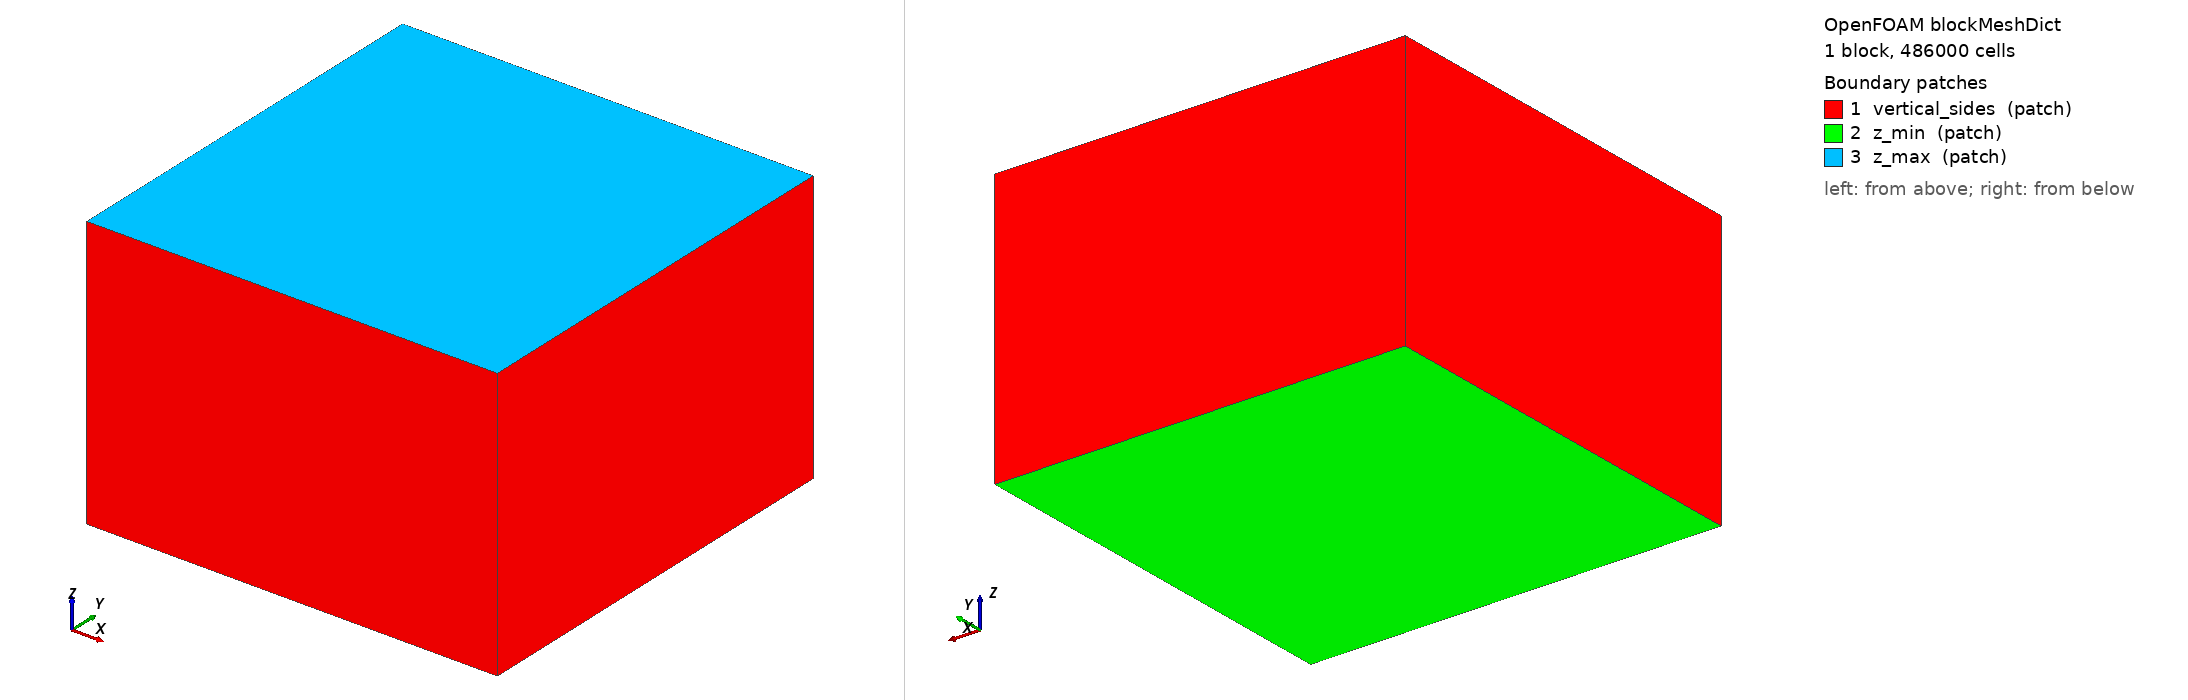

OpenFOAM case: the mesh blockMesh builds from blockMeshDict, 1 block(s), 486000 cells. Boundary patches (legend numbers): 1 vertical_sides (patch), 2 z_min (patch), 3 z_max (patch). Left view from above one corner, right view from below the opposite corner. Boundary conditions: 5 field file(s) under 0/; 3 of 3 drawn patches have an entry in a shipped field file.

=== system/blockMeshDict ===
FoamFile
{
	version 2.0;
	format ascii;
	class dictionary;
	object blockMeshDict;
	location "system";
}

scale 1.0;
vertices
(
	(-225.0 -225.0 0.0)
	(225.0 -225.0 0.0)
	(225.0 225.0 0.0)
	(-225.0 225.0 0.0)
	(-225.0 -225.0 300.0)
	(225.0 -225.0 300.0)
	(225.0 225.0 300.0)
	(-225.0 225.0 300.0)
);
edges
(
);
blocks
(
	hex (0 1 2 3 4 5 6 7) (90 90 60) simpleGrading (1 1 1)
);
boundary
(
	vertical_sides
	{
		type patch;
		faces
		(
			(0 4 7 3)
			(1 2 6 5)
			(0 1 5 4)
			(2 3 7 6)
		);
	}

	z_min
	{
		type patch;
		faces
		(
			(0 3 2 1)
		);
	}

	z_max
	{
		type patch;
		faces
		(
			(4 5 6 7)
		);
	}

);


=== 0/U ===
FoamFile
{
	version 2.0;
	format ascii;
	class volVectorField;
	object U;
	location "0";
}

dimensions [0 1 -1 0 0 0 0];
internalField uniform (0 0 0);
boundaryField
{
	vertical_sides
	{
		// Fixed value where the apparent wind flows into the domain, and zero gradient where it
		// flows out. The apparent wind is a table of velocity vectors as a function of height.
		type codedMixed;
		refValue uniform (0 0 0);
		refGradient uniform (0 0 0);
		valueFraction uniform 1;
		value $internalField;
		name apparentWindInletOutlet;
		codeContext
		{
			apparentWind
			{
				type table;
				outOfBounds clamp;
				values
				(
					(0 (0 0 0))
					(1 (0 0 0))
				);
			}
		}
		codeInclude
		#{
			#include "Function1.H"
		#};
		code
		#{
			const autoPtr<Function1<vector>> apparentWind
			(
				Function1<vector>::New("apparentWind", this->codeContext())
			);

			const vectorField& Cf = this->patch().Cf();
			const vectorField nf(this->patch().nf());

			vectorField& refValue = this->refValue();
			scalarField& valueFraction = this->valueFraction();

			forAll(Cf, faceI)
			{
				const vector inflowVelocity = apparentWind->value(Cf[faceI].z());

				if ((inflowVelocity & nf[faceI]) > 0) // Outflow
				{
					valueFraction[faceI] = 0;
					refValue[faceI] = Zero;
				}
				else // Inflow
				{
					valueFraction[faceI] = 1;
					refValue[faceI] = inflowVelocity;
				}
			}
		#};
	}

	z_max
	{
		type zeroGradient;
	}

	z_min
	{
		type slip;
	}
}


=== 0/k ===
FoamFile
{
	version 2.0;
	format ascii;
	class volScalarField;
	object k;
	location "0";
}

dimensions [0 2 -2 0 0 0 0];
internalField uniform 1;
boundaryField
{
	vertical_sides
	{
		type inletOutlet;
		inletValue $internalField;
		value $internalField;
	}

	z_max
	{
		type zeroGradient;
	}

	z_min
	{
		type slip;
	}
}


=== 0/nut ===
FoamFile
{
	version 2.0;
	format ascii;
	class volScalarField;
	object nut;
	location "0";
}

dimensions [0 2 -1 0 0 0 0];
internalField uniform 0;
boundaryField
{
	vertical_sides
	{
		type calculated;
		value $internalField;
	}

	z_max
	{
		type calculated;
		value $internalField;
	}

	z_min
	{
		type slip;
	}
}


=== 0/omega ===
FoamFile
{
	version 2.0;
	format ascii;
	class volScalarField;
	object omega;
	location "0";
}

dimensions [0 0 -1 0 0 0 0];
internalField uniform 1;
boundaryField
{
	vertical_sides
	{
		type inletOutlet;
		inletValue $internalField;
		value $internalField;
	}

	z_max
	{
		type zeroGradient;
	}

	z_min
	{
		type slip;
	}
}


=== 0/p ===
FoamFile
{
	version 2.0;
	format ascii;
	class volScalarField;
	object p;
	location "0";
}

dimensions [0 2 -2 0 0 0 0];
internalField uniform 0;
boundaryField
{
	vertical_sides
	{
		type zeroGradient;
	}

	z_max
	{
		type fixedValue;
		value uniform 0;
	}

	z_min
	{
		type slip;
	}
}
